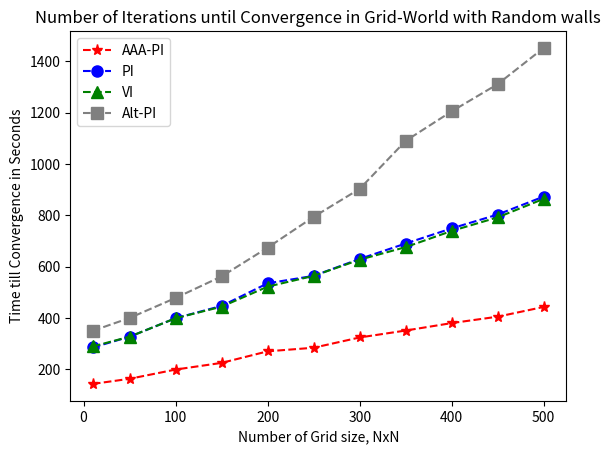

The matplotlib source for this figure:
import numpy as np
import matplotlib.pyplot as plt
from scipy import optimize
import random
import math



def plot_test(size, alt_pi, pi, vi, aaa_pi):

    plt.figure()

    x0 = size

    y0 = aaa_pi  # [11, 999, 1, 290, 599, 3200, 99999]
    plt.plot(x0[:], y0[:],color="red", linestyle='dashed', marker= "*", markersize=8)

    y1 = pi
    plt.plot(x0[:], y1[:],color="blue", linestyle='dashed', marker= "o", markersize=8)

    y2 = vi
    plt.plot(x0[:], y2[:],color="green", linestyle='dashed', marker= "^", markersize=8)

    y3 = alt_pi
    plt.plot(x0[:], y3[:],color="grey", linestyle='dashed', marker= "s", markersize=8)

    plt.gca().legend(("AAA-PI", "PI", "VI", "Alt-PI"))
    plt.title("Number of Iterations until Convergence in Grid-World with Random walls")
    plt.xlabel('Number of Grid size, NxN')
    plt.ylabel('Time till Convergence in Seconds')

    plt.show()


def main():

    size = [10, 50, 100, 150, 200, 250, 300, 350, 400, 450, 500]
    #size = [5, 10, 15, 20, 25, 30, 35, 40, 45, 50, 55, 60]
    print(size)
    aaapi = [143, 163, 199, 225, 270, 284, 324, 351, 380, 405, 443]

    alt = [350, 400, 478, 562, 674, 794, 903, 1090, 1205, 1311, 1452]

    pi = [285, 327, 399, 447, 535, 564, 630, 690, 749, 803, 873]

    vi = [289, 327, 399, 444, 522, 564, 627, 676, 739, 792, 864]

    plot_test(size, alt, pi, vi, aaapi)


if __name__ == "__main__":
    main()